4-way image classification set "datasets" from GitHub (lucasnobsob/AlzheimerEarlyDetection); label vocabulary: mild dementia, moderate dementia, non demented, very mild dementia.

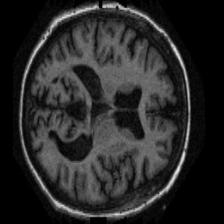
Label: mild dementia

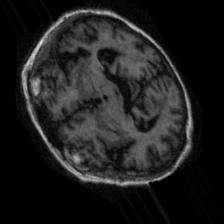
Label: moderate dementia

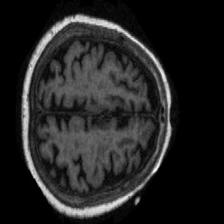
Label: very mild dementia

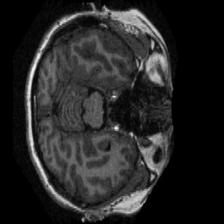
Label: non demented

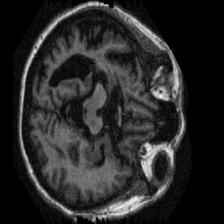
Label: mild dementia

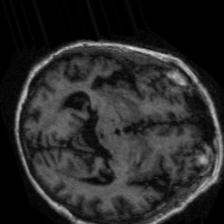
Label: moderate dementia
